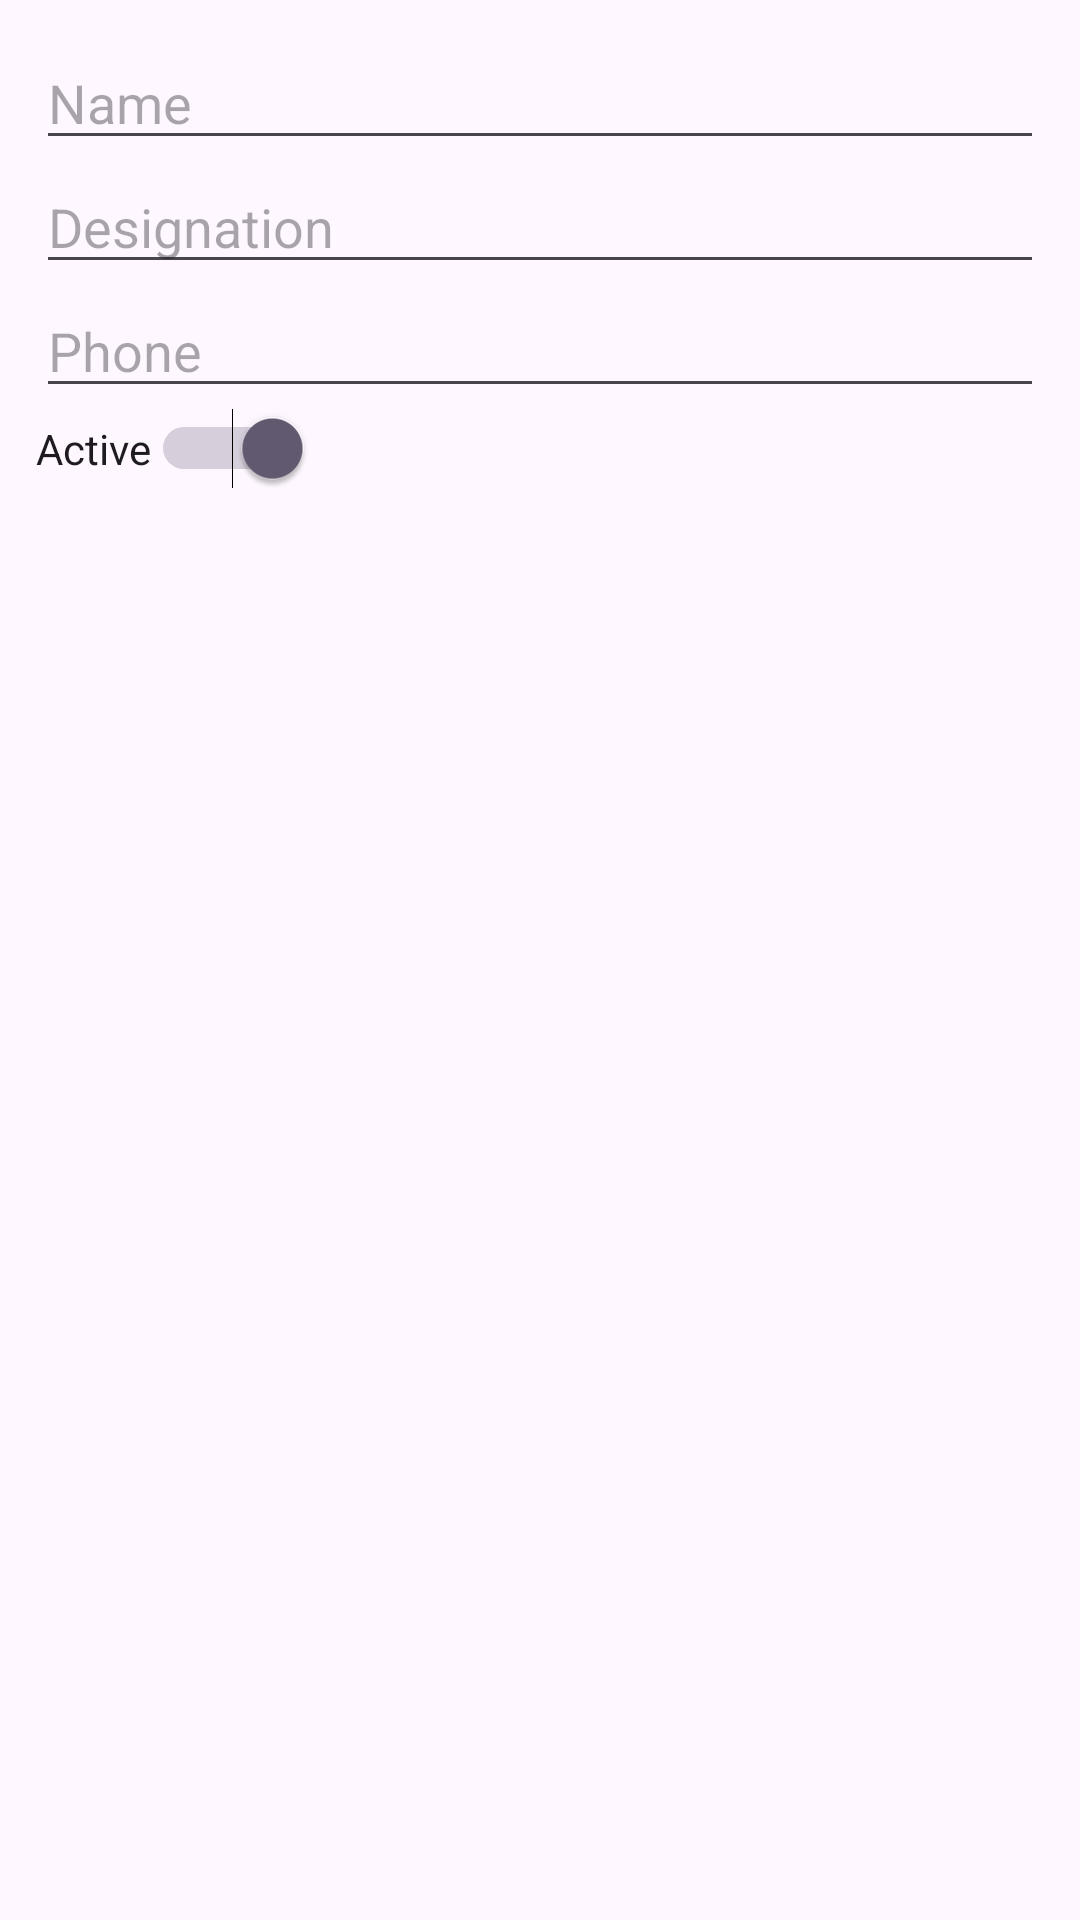

The Android layout XML behind this screen, and the referenced resources:
<!-- AndroidManifest.xml: application theme Theme.UGVHelperAdmin -->
<!-- res/layout/dialog_staff.xml -->
<?xml version="1.0" encoding="utf-8"?>
<LinearLayout xmlns:android="http://schemas.android.com/apk/res/android"
    android:layout_width="match_parent"
    android:layout_height="wrap_content"
    android:orientation="vertical"
    android:padding="12dp">

    <EditText
        android:id="@+id/edtName"
        android:layout_width="match_parent"
        android:layout_height="wrap_content"
        android:hint="Name"/>

    <EditText
        android:id="@+id/edtDesig"
        android:layout_width="match_parent"
        android:layout_height="wrap_content"
        android:hint="Designation"/>

    <EditText
        android:id="@+id/edtPhone"
        android:layout_width="match_parent"
        android:layout_height="wrap_content"
        android:hint="Phone"/>

    <Switch
        android:id="@+id/swActive"
        android:layout_width="wrap_content"
        android:layout_height="wrap_content"
        android:checked="true"
        android:text="Active"/>
</LinearLayout>
<!-- resources referenced by this layout -->
<resources>
  <style name="Theme.UGVHelperAdmin" parent="Base.Theme.UGVHelperAdmin" />
  <style name="Base.Theme.UGVHelperAdmin" parent="Theme.Material3.DayNight.NoActionBar">
          
          
      </style>
</resources>
